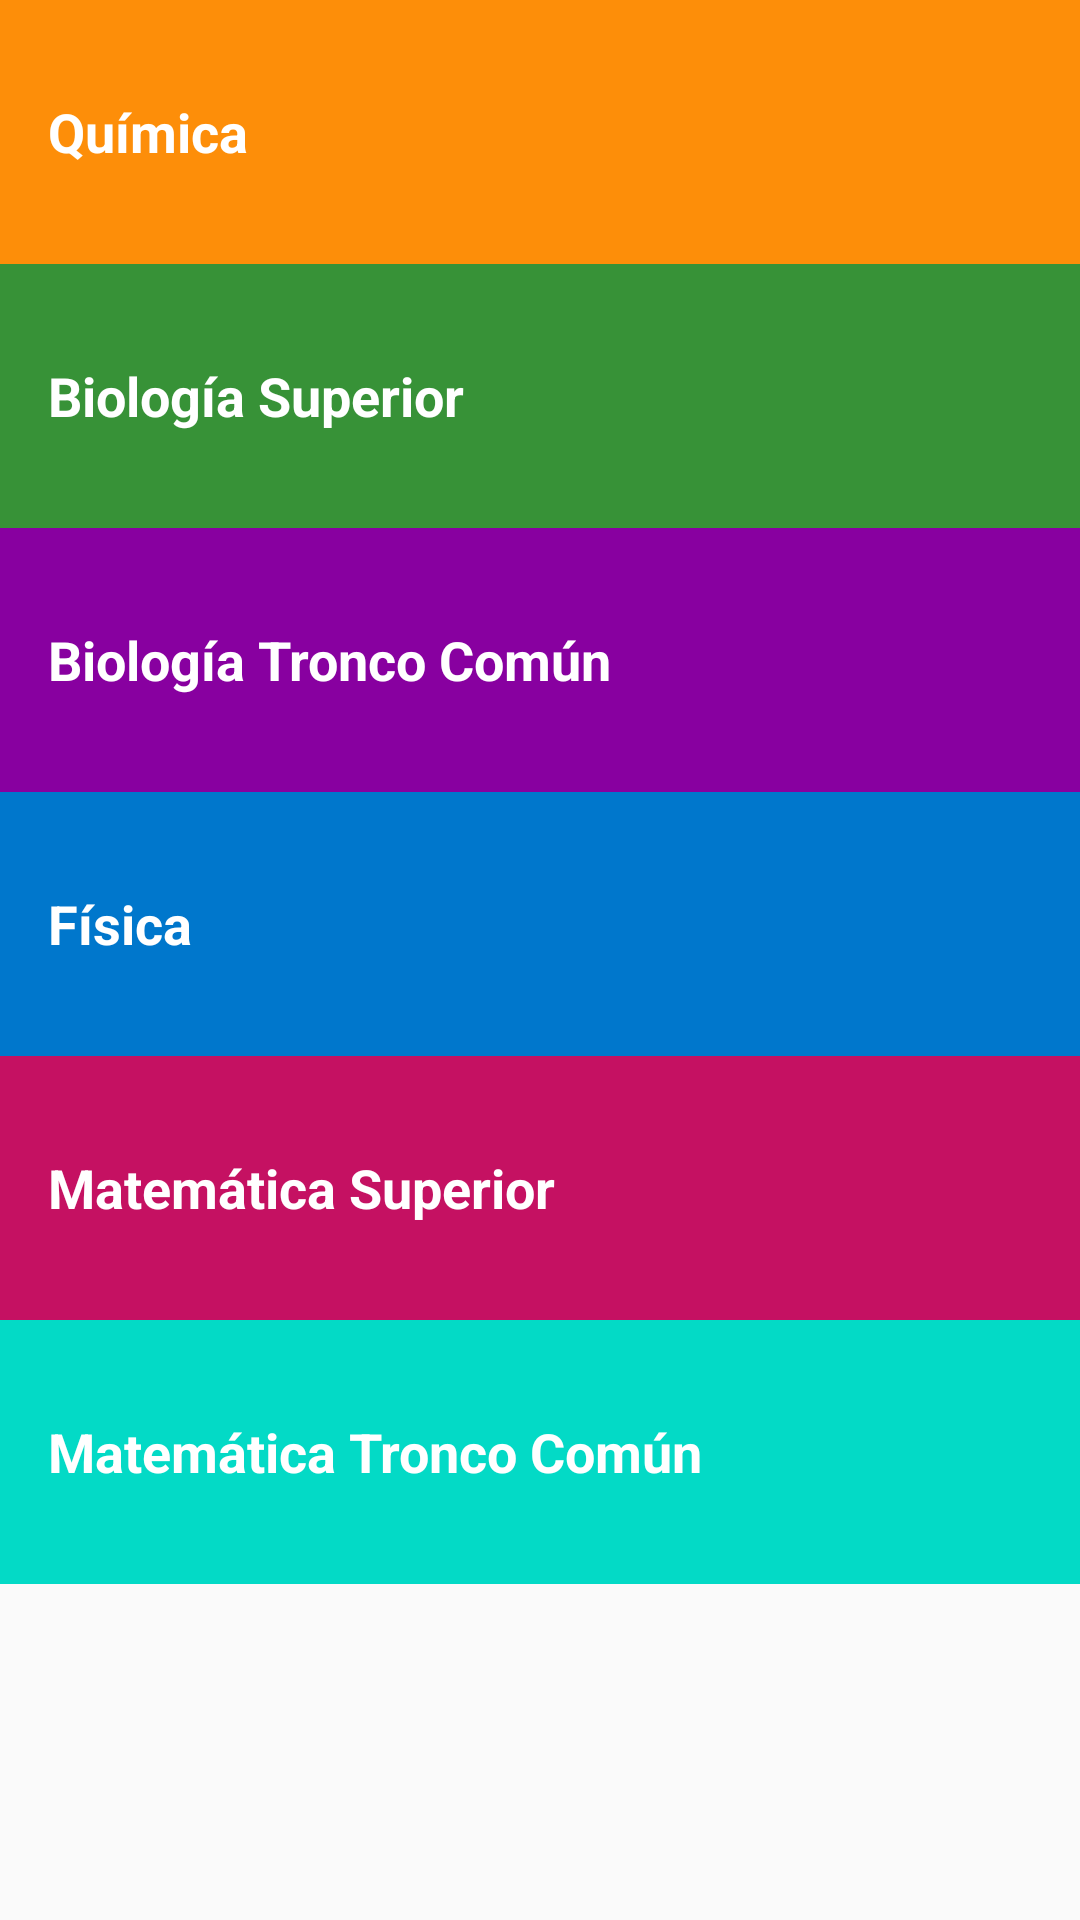

Produce the Android XML layout that renders to this screen, including the resource entries it uses.
<!-- AndroidManifest.xml: application theme AppTheme -->
<!-- res/layout/activity_main.xml -->
<?xml version="1.0" encoding="utf-8"?>
<ScrollView xmlns:android="http://schemas.android.com/apk/res/android"
    xmlns:tools="http://schemas.android.com/tools"
    android:layout_width="match_parent"
    android:layout_height="match_parent"
    tools:context="com.aprender_csg.aprendercsg.MainActivity">

    <LinearLayout
        android:layout_width="match_parent"
        android:layout_height="match_parent"
        android:background="@color/tanBackground"
        android:orientation="vertical">

        <TextView
            android:id="@+id/quimica_textview"
            style="@style/SubjectStyle"
            android:background="@color/subject_quimica"
            android:text="Química" />

        <TextView
            android:id="@+id/biologia_superior_textview"
            style="@style/SubjectStyle"
            android:background="@color/subject_biolosup"
            android:text="Biología Superior" />

        <TextView
            android:id="@+id/biologia_comun_textview"
            style="@style/SubjectStyle"
            android:background="@color/subject_biolocomun"
            android:text="Biología Tronco Común" />

        <TextView
            android:id="@+id/fisica_textview"
            style="@style/SubjectStyle"
            android:background="@color/subject_fisica"
            android:text="Física" />

        <TextView
            android:id="@+id/mate_superior_textview"
            style="@style/SubjectStyle"
            android:background="@color/subject_mate_superior"
            android:text="Matemática Superior" />

        <TextView
            android:id="@+id/mate_comun_textview"
            style="@style/SubjectStyle"
            android:background="@color/subject_mate_comun"
            android:text="Matemática Tronco Común" />

    </LinearLayout>
</ScrollView>
<!-- resources referenced by this layout -->
<resources>
  <color name="subject_biolocomun">#8800A0</color>
  <color name="subject_biolosup">#379237</color>
  <color name="subject_fisica">#0077CC</color>
  <color name="subject_mate_comun">#03DAC6</color>
  <color name="subject_mate_superior">#C51162</color>
  <color name="subject_quimica">#FD8E09</color>
  <color name="tanBackground">#FFF7DA</color>
  <style name="SubjectStyle">
          <item name="android:layout_width">match_parent</item>
          <item name="android:layout_height">88dp</item>
          <item name="android:gravity">center_vertical</item>
          <item name="android:padding">16dp</item>
          <item name="android:textColor">@android:color/white</item>
          <item name="android:textStyle">bold</item>
          <item name="android:textAppearance">?android:textAppearanceMedium</item>
      </style>
  <style name="AppTheme" parent="Theme.AppCompat.Light.DarkActionBar">
          
          <item name="colorPrimary">@color/colorPrimary</item>
          <item name="colorPrimaryDark">@color/colorPrimaryDark</item>
          <item name="colorAccent">@color/colorAccent</item>
      </style>
  <color name="colorPrimary">#4A312A</color>
  <color name="colorPrimaryDark">#2F1D1A</color>
  <color name="colorAccent">#FF4081</color>
</resources>
